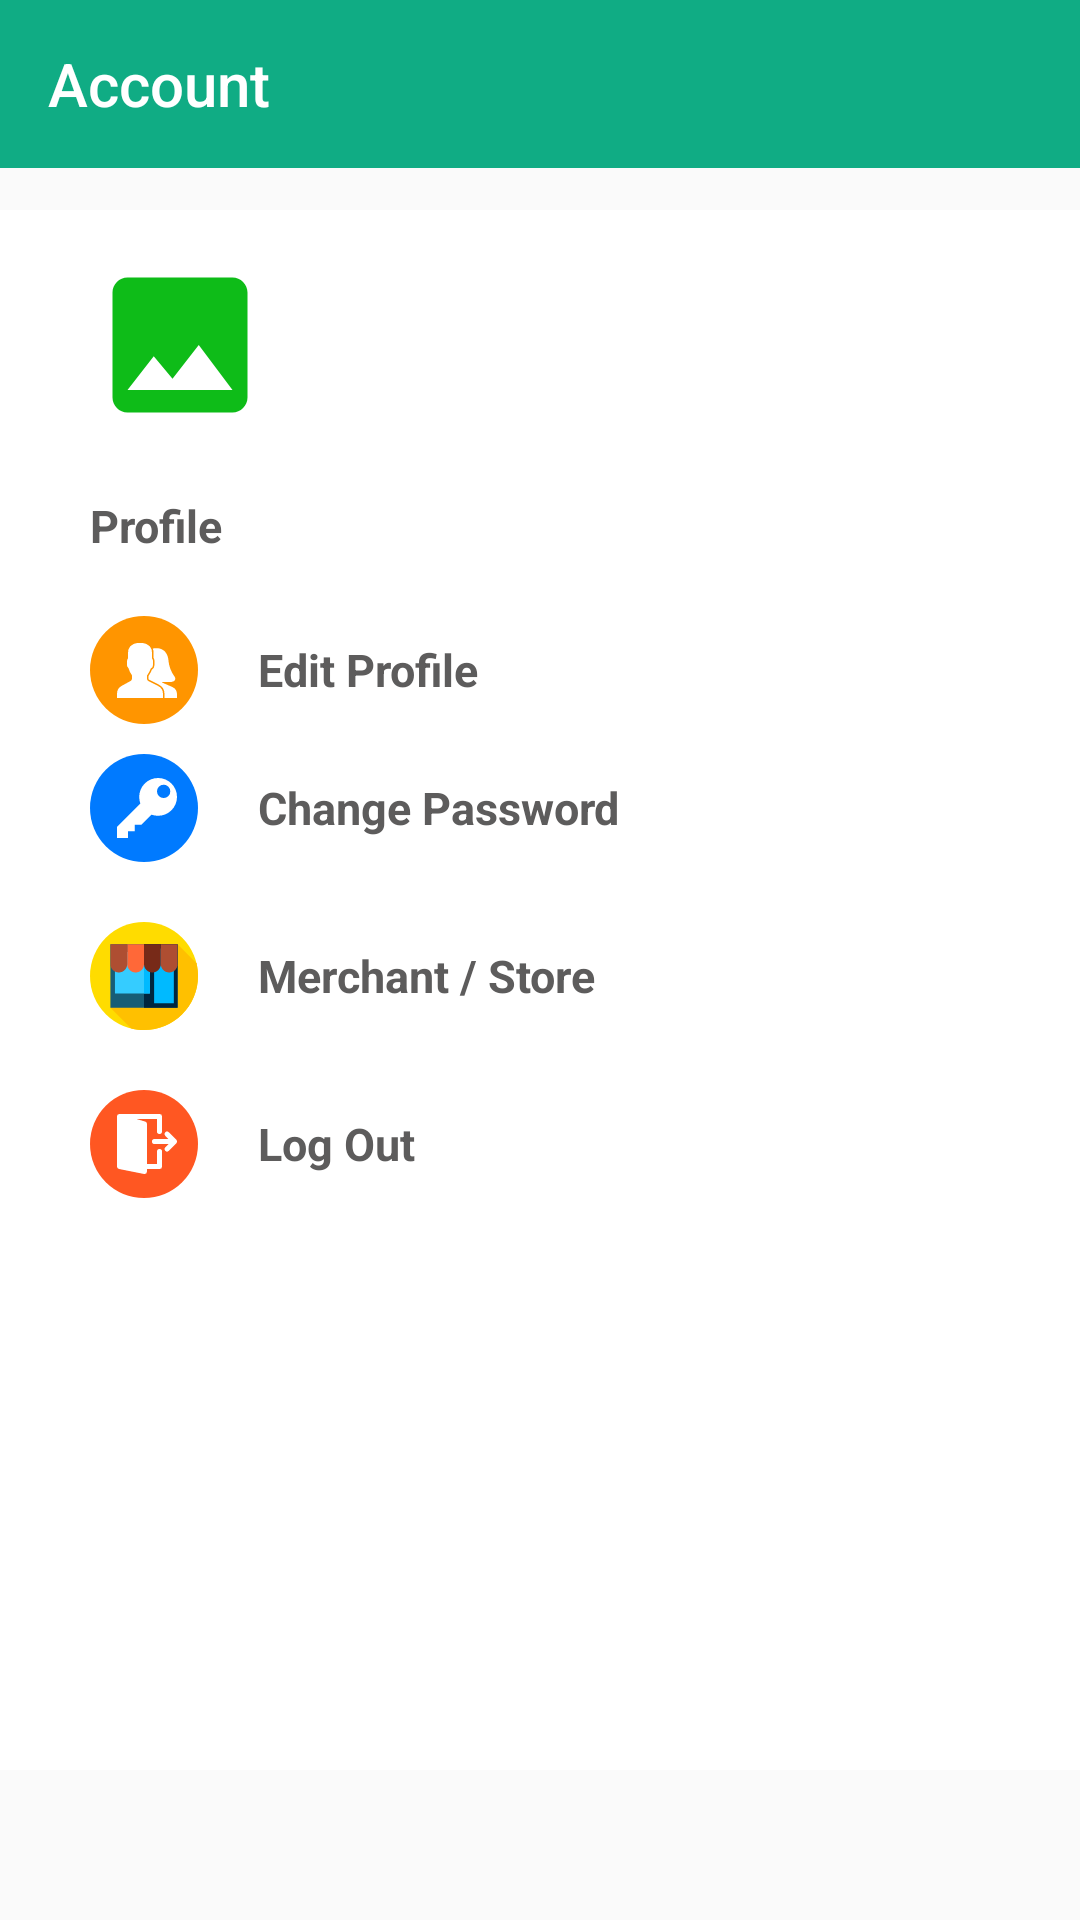

This screen was rendered from an Android layout file. Write that file and the resources it references.
<!-- AndroidManifest.xml: application theme AppTheme -->
<!-- res/layout/fragment_account.xml -->
<?xml version="1.0" encoding="utf-8"?>
<androidx.constraintlayout.widget.ConstraintLayout xmlns:android="http://schemas.android.com/apk/res/android"
    xmlns:app="http://schemas.android.com/apk/res-auto"
    xmlns:tools="http://schemas.android.com/tools"
    android:layout_width="match_parent"
    android:layout_height="match_parent"
    tools:context=".ui.account.AccountFragment">

    <com.google.android.material.appbar.AppBarLayout
        android:id="@+id/appBarLayout"
        android:layout_width="match_parent"
        android:layout_height="wrap_content"
        android:theme="@style/ThemeOverlay.AppCompat.Light"
        tools:ignore="MissingConstraints">

        <androidx.appcompat.widget.Toolbar
            android:id="@+id/toolbar"
            android:layout_width="match_parent"
            android:layout_height="?attr/actionBarSize"
            android:background="@color/colorPrimary"
            app:layout_scrollFlags="enterAlways|snap"
            app:popupTheme="@style/ThemeOverlay.AppCompat.Light"
            app:title="Account"
            app:titleTextColor="@color/colorWhite"></androidx.appcompat.widget.Toolbar>
    </com.google.android.material.appbar.AppBarLayout>


    <ScrollView
        app:layout_behavior="@string/appbar_scrolling_view_behavior"
        android:layout_marginTop="70dp"
        android:layout_marginBottom="50dp"
        android:layout_width="match_parent"
        android:layout_height="match_parent"
        android:background="@color/colorWhite">

        <LinearLayout
            android:layout_width="match_parent"
            android:layout_height="match_parent"
            android:orientation="vertical"
            android:paddingRight="30dp"
            android:paddingLeft="30dp"
            >

            <RelativeLayout
                android:layout_width="match_parent"
                android:layout_height="wrap_content">


                <ImageView
                    android:visibility="visible"
                    android:id="@+id/profileCircleImageView"
                    android:layout_width="60dp"
                    android:layout_height="60dp"
                    android:layout_marginTop="15dp"
                    android:layout_marginRight="10dp"
                    android:src="@drawable/ic_image_choose"
                    android:elevation="5dp"/>

                <TextView
                    android:id="@+id/usernameTextView"
                    style="@style/viewParent.headerText"
                    android:layout_marginTop="20dp"
                    android:layout_toRightOf="@id/profileCircleImageView"
                    android:textColor="#5D5C5C"
                    android:text=""
                    android:textSize="18sp" />

                <TextView
                    style="@style/viewParent.headerText"
                    android:id="@+id/editTextEmail"
                    android:layout_below="@id/usernameTextView"
                    android:layout_toRightOf="@id/profileCircleImageView"
                    android:text=""
                    android:textColor="#5D5C5C"
                    android:textSize="16sp" />


            </RelativeLayout>


            <TextView
                style="@style/viewParent.headerText.settingsMiniTitle"
                android:text="Profile" />

            <TextView
                android:id="@+id/txtEditProfile"
                style="@style/viewParent.headerText.settingsTextIcon"
                android:drawableLeft="@drawable/ic_edit_profil"
                android:text="@string/edit_profile" />


            <TextView
                android:id="@+id/txtChangePassword"
                style="@style/viewParent.headerText.settingsTextIcon"
                android:layout_marginTop="10dp"
                android:drawableLeft="@drawable/ic_edit_password"
                android:text="@string/change_password" />

            <TextView
                android:id="@+id/txtShop"
                style="@style/viewParent.headerText.settingsTextIcon"
                android:drawableLeft="@drawable/ic_049_shop"
                android:text="@string/merchant_store" />

            <TextView
                android:id="@+id/txtLogout"
                style="@style/viewParent.headerText.settingsTextIcon"
                android:drawableLeft="@drawable/ic_log_out"
                android:text="@string/logout"
                tools:ignore="OnClick" />


        </LinearLayout>
    </ScrollView>
</androidx.constraintlayout.widget.ConstraintLayout>
<!-- resources referenced by this layout -->
<resources>
  <color name="colorPrimary">#10ac84</color>
  <color name="colorWhite">#ffff</color>
  <!-- drawable ic_edit_password (drawable) -->
  <vector xmlns:android="http://schemas.android.com/apk/res/android"
      android:width="36dp"
      android:height="36dp"
      android:viewportWidth="36.0"
      android:viewportHeight="36.0">
      <path
          android:pathData="M18,18m-18,0a18,18 0,1 1,36 0a18,18 0,1 1,-36 0"
          android:fillColor="#007aff"/>
      <path
          android:pathData="M22.7,8a6.29,6.29 0,0 0,-6.3 6.3,7.76 7.76,0 0,0 0.37,2.22L9,24.3L9,28L12.7,28L12.7,25.78L14.93,25.78L14.93,23.56L17.15,23.56l3.33,-3.33a6.98,6.98 0,0 0,2.22 0.37A6.3,6.3 0,0 0,22.7 8ZM24.55,14.67a2.18,2.18 0,0 1,-2.22 -2.22,2.22 2.22,0 1,1 4.44,0A2.18,2.18 0,0 1,24.56 14.67Z"
          android:fillColor="#fff"/>
  </vector>
  <!-- drawable ic_image_choose (drawable) -->
  <vector android:height="80dp" android:tint="#0EBC18"
      android:viewportHeight="24.0" android:viewportWidth="24.0"
      android:width="80dp" xmlns:android="http://schemas.android.com/apk/res/android">
      <path android:fillColor="#FF000000" android:pathData="M21,19V5c0,-1.1 -0.9,-2 -2,-2H5c-1.1,0 -2,0.9 -2,2v14c0,1.1 0.9,2 2,2h14c1.1,0 2,-0.9 2,-2zM8.5,13.5l2.5,3.01L14.5,12l4.5,6H5l3.5,-4.5z"/>
  </vector>
  <string name="change_password">Change Password</string>
  <string name="edit_profile">Edit Profile</string>
  <string name="logout">Log Out</string>
  <string name="merchant_store">Merchant / Store</string>
  <style name="viewParent.headerText">
          <item name="android:textColor">@color/colorWhite</item>
          <item name="android:textSize">@dimen/headerTextSize</item>
          <item name="android:textStyle">bold</item>
      </style>
  <style name="viewParent.headerText.settingsMiniTitle">
          <item name="android:textColor">#5D5C5C</item>
          <item name="android:layout_width">match_parent</item>
          <item name="android:textSize">15sp</item>
          <item name="android:layout_marginTop">20dp</item>
      </style>
  <style name="viewParent.headerText.settingsTextIcon" parent="settingsText">
          <item name="android:drawableRight">@drawable/ic_more</item>
      </style>
  <style name="AppTheme" parent="Theme.AppCompat.Light.DarkActionBar">
          
          <item name="colorPrimary">@color/colorPrimary</item>
          <item name="colorPrimaryDark">@color/colorPrimaryDark</item>
          <item name="colorAccent">@color/colorAccent</item>
      </style>
  <dimen name="headerTextSize">22sp</dimen>
  <style name="settingsText" parent="viewParent.headerText.settingsMiniTitle">
          <item name="android:layout_gravity">center_vertical</item>
          <item name="android:gravity">center_vertical</item>
          <item name="android:drawablePadding">20dp</item>
      </style>
  <color name="colorPrimaryDark">#038B8C</color>
  <color name="colorAccent">#e84118</color>
</resources>
